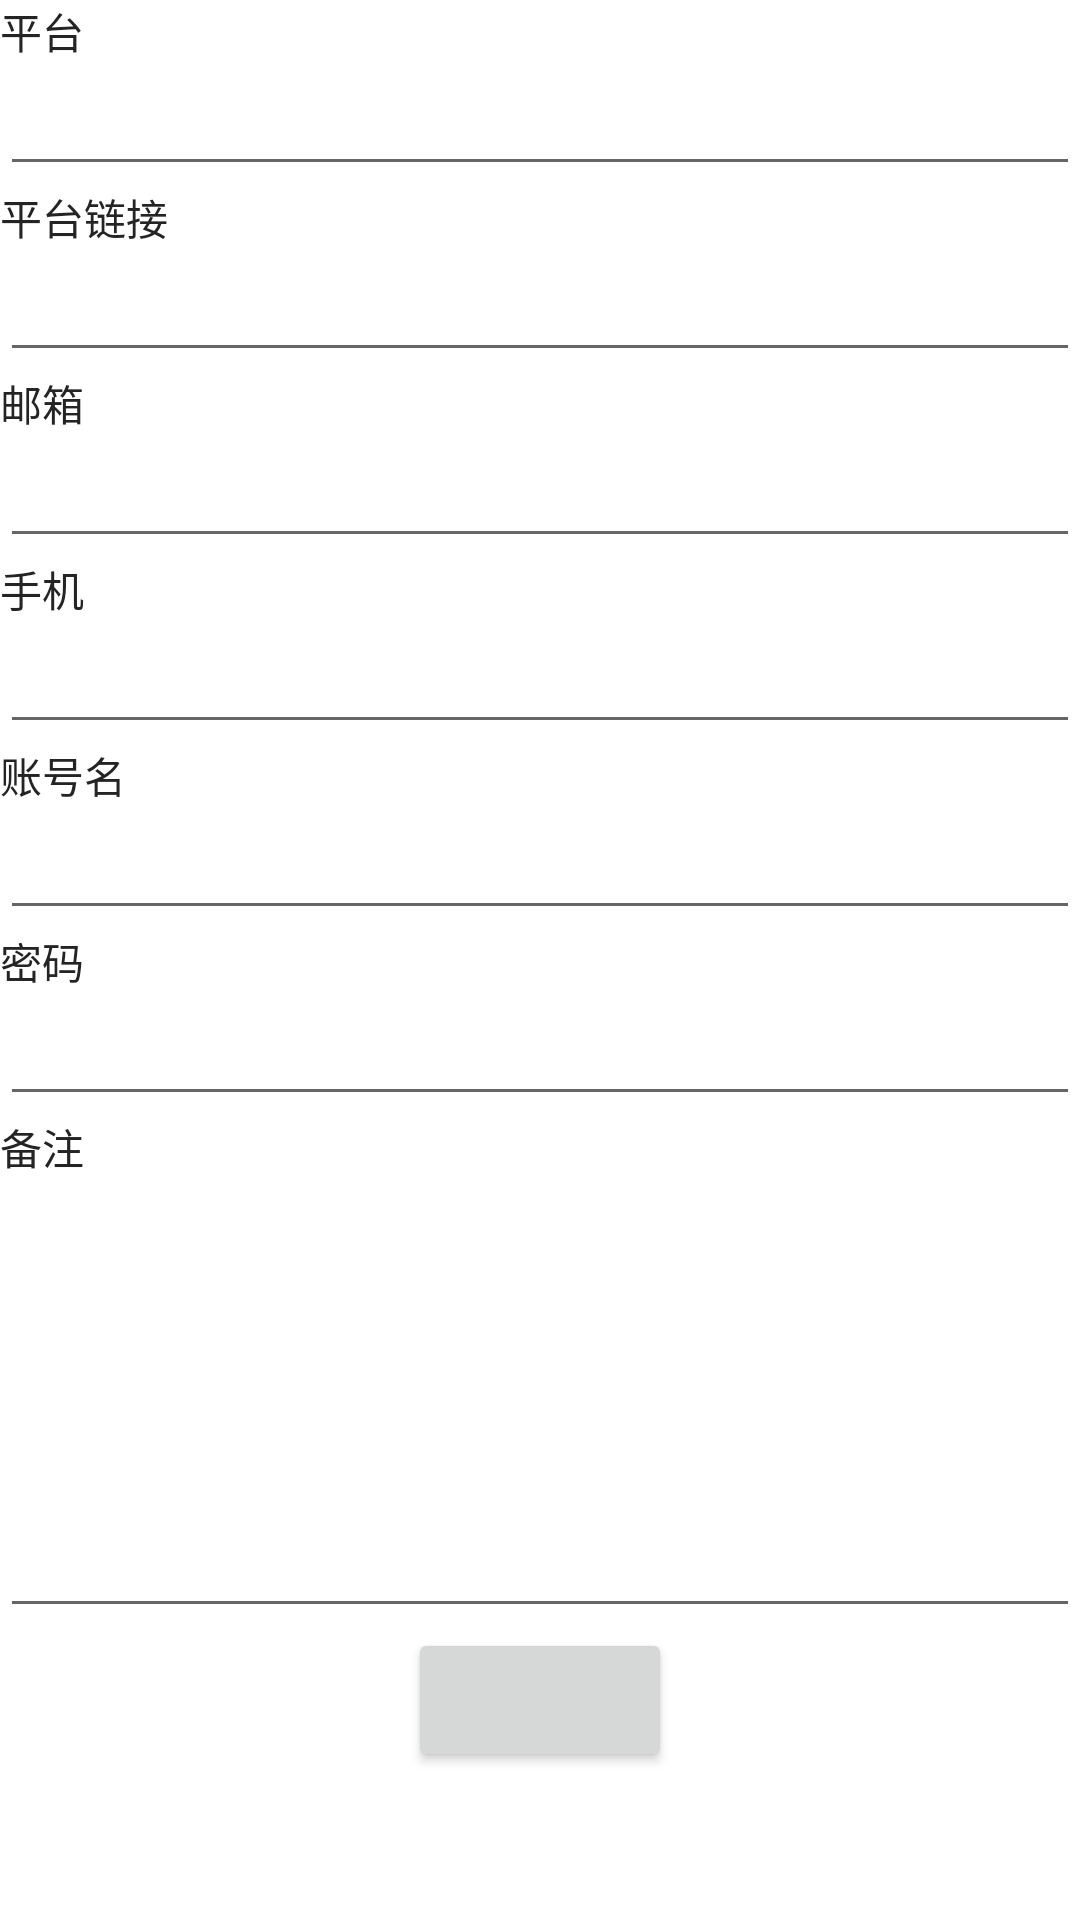

Produce the Android XML layout that renders to this screen, including the resource entries it uses.
<!-- AndroidManifest.xml: application theme Theme.PasswordBook -->
<!-- res/layout/activity_detail.xml -->
<?xml version="1.0" encoding="utf-8"?>
<RelativeLayout xmlns:android="http://schemas.android.com/apk/res/android"
    android:layout_width="match_parent"
    android:layout_height="match_parent">
    <LinearLayout
        android:layout_width="match_parent"
        android:layout_height="match_parent"
        android:orientation="vertical">
        <TextView
            android:layout_width="wrap_content"
            android:layout_height="wrap_content"
            android:textColor="@color/black_24"
            android:text="平台"/>
        <EditText
            android:id="@+id/platform"
            android:layout_width="match_parent"
            android:layout_height="wrap_content"/>
        <TextView
            android:layout_width="wrap_content"
            android:layout_height="wrap_content"
            android:textColor="@color/black_24"
            android:text="平台链接"/>
        <EditText
            android:id="@+id/url"
            android:layout_width="match_parent"
            android:layout_height="wrap_content"/>
        <TextView
            android:layout_width="wrap_content"
            android:layout_height="wrap_content"
            android:textColor="@color/black_24"
            android:text="邮箱"/>
        <EditText
            android:id="@+id/email"
            android:layout_width="match_parent"
            android:layout_height="wrap_content"/>
        <TextView
            android:layout_width="wrap_content"
            android:layout_height="wrap_content"
            android:textColor="@color/black_24"
            android:text="手机"/>
        <EditText
            android:id="@+id/phone"
            android:layout_width="match_parent"
            android:layout_height="wrap_content"/>
        <TextView
            android:layout_width="wrap_content"
            android:layout_height="wrap_content"
            android:textColor="@color/black_24"
            android:text="账号名"/>
        <EditText
            android:id="@+id/username"
            android:layout_width="match_parent"
            android:layout_height="wrap_content"/>
        <TextView
            android:layout_width="wrap_content"
            android:layout_height="wrap_content"
            android:textColor="@color/black_24"
            android:text="密码"/>
        <EditText
            android:id="@+id/password"
            android:layout_width="match_parent"
            android:layout_height="wrap_content"/>
        <TextView
            android:layout_width="wrap_content"
            android:layout_height="wrap_content"
            android:textColor="@color/black_24"
            android:text="备注"/>
        <EditText
            android:id="@+id/remark"
            android:layout_width="match_parent"
            android:layout_height="150dp"
            android:gravity="top"/>
        <Button
            android:id="@+id/btn"
            android:layout_width="wrap_content"
            android:layout_height="wrap_content"
            android:layout_gravity="center_horizontal"/>
    </LinearLayout>
</RelativeLayout>
<!-- resources referenced by this layout -->
<resources>
  <color name="black_24">#242424</color>
  <style name="Theme.PasswordBook" parent="Theme.MaterialComponents.DayNight.NoActionBar">
          
          <item name="colorPrimary">@color/purple_500</item>
          <item name="colorPrimaryVariant">@color/purple_700</item>
          <item name="colorOnPrimary">@color/white</item>
          
          <item name="colorSecondary">@color/teal_200</item>
          <item name="colorSecondaryVariant">@color/teal_700</item>
          <item name="colorOnSecondary">@color/black</item>
          
          <item name="android:statusBarColor">@color/background</item>
          <item name="android:navigationBarColor">@color/background</item>
          <item name="android:navigationBarDividerColor">@color/background</item>
          <item name="android:windowLightStatusBar">true</item>
          <item name="android:windowLightNavigationBar">true</item>
          
      </style>
  <color name="purple_500">#FF6200EE</color>
  <color name="purple_700">#FF3700B3</color>
  <color name="white">#FFFFFFFF</color>
  <color name="teal_200">#FF03DAC5</color>
  <color name="teal_700">#FF018786</color>
  <color name="black">#FF000000</color>
  <color name="background">#FFFFFFFF</color>
</resources>
